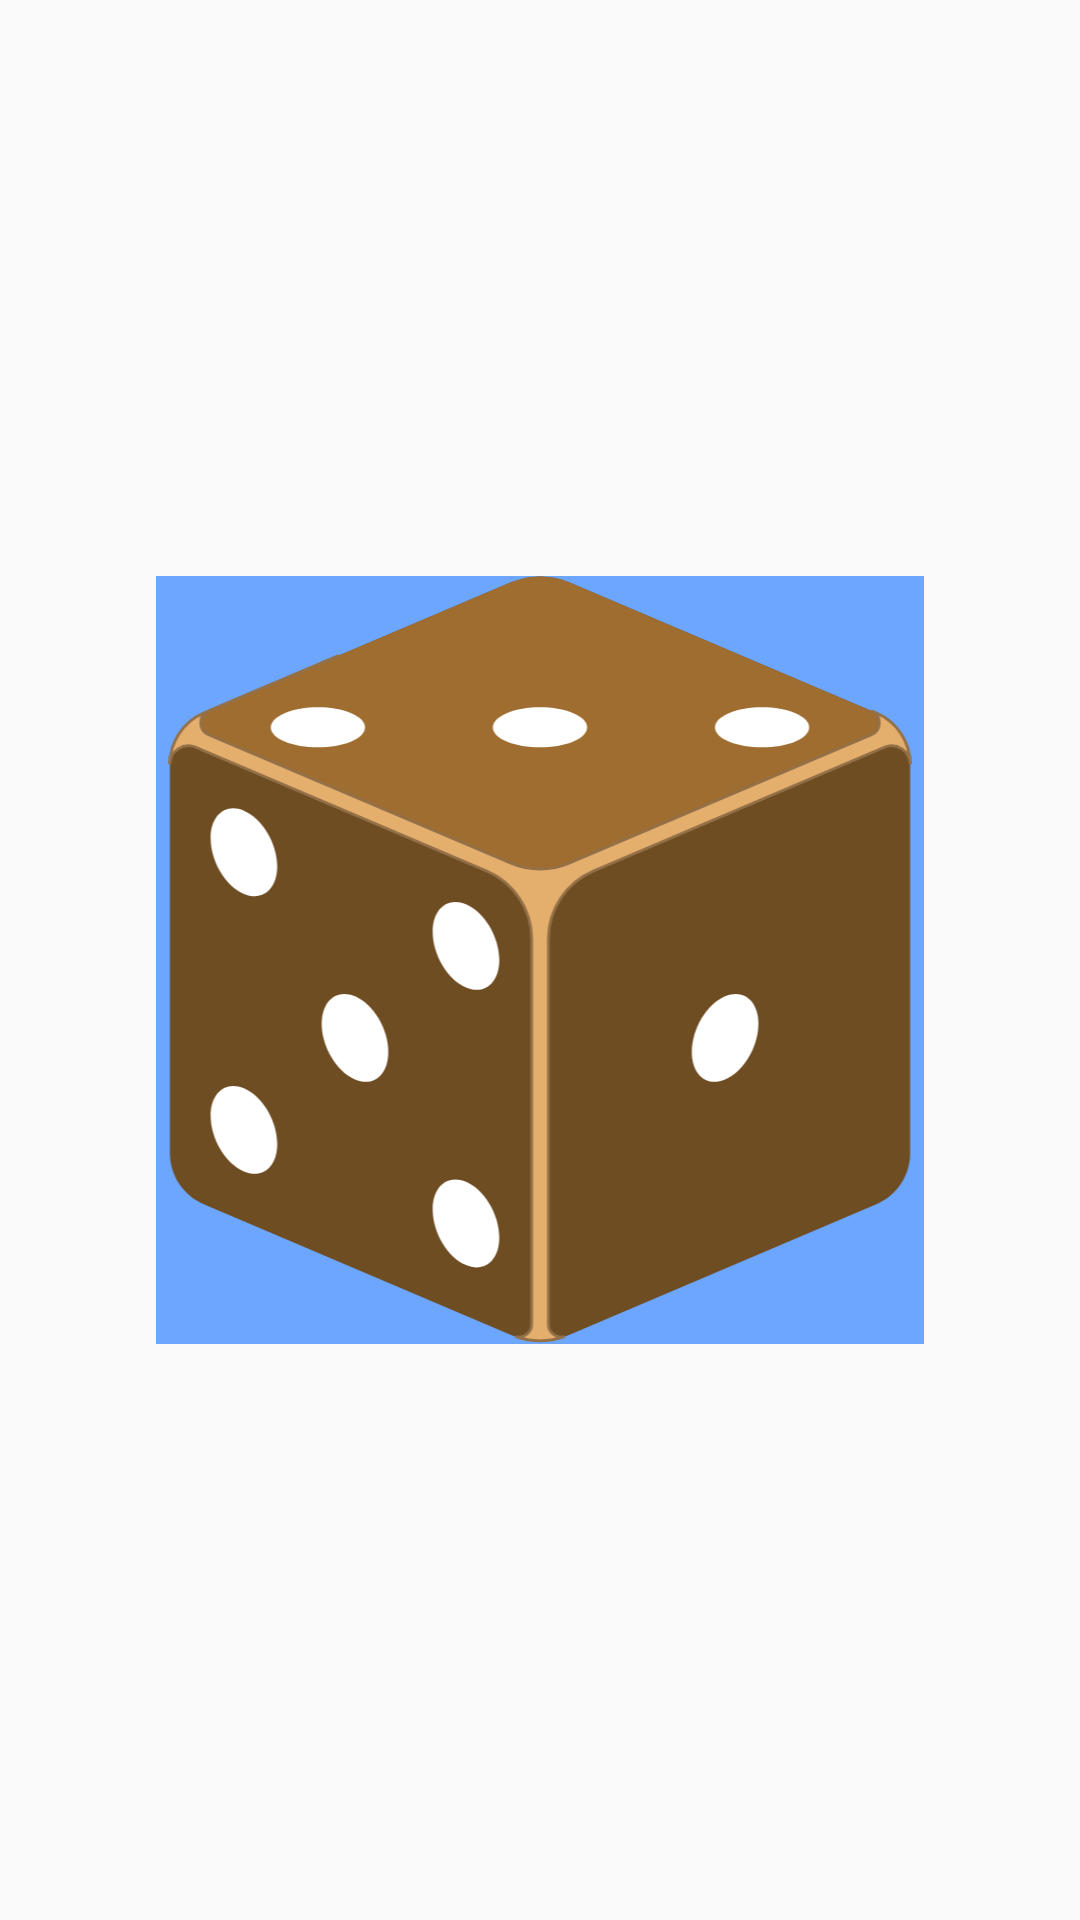

Here is an Android app screen rendered from its layout file. Give the layout XML and the strings, colors and styles it references.
<!-- AndroidManifest.xml: application theme AppTheme -->
<!-- res/layout/activity_splash.xml -->
<?xml version="1.0" encoding="utf-8"?>
<layout xmlns:android="http://schemas.android.com/apk/res/android"
    xmlns:app="http://schemas.android.com/apk/res-auto">

    <data>

    </data>

        <androidx.constraintlayout.widget.ConstraintLayout
            android:layout_width="match_parent"
            android:layout_height="match_parent">

            <ImageView
                android:id="@+id/title_logo"
                android:layout_width="256dp"
                android:layout_height="256dp"
                android:layout_gravity="center"
                android:layout_marginBottom="8dp"
                android:layout_marginEnd="8dp"
                android:layout_marginStart="8dp"
                android:layout_marginTop="8dp"
                android:src="@drawable/die_brown"
                android:background="@color/colorPrimary"
                app:layout_collapseMode="parallax"
                app:layout_constraintBottom_toBottomOf="parent"
                app:layout_constraintEnd_toEndOf="parent"
                app:layout_constraintStart_toStartOf="parent"
                app:layout_constraintTop_toTopOf="parent"
                app:layout_constraintVertical_bias="0.5" />



        </androidx.constraintlayout.widget.ConstraintLayout>

</layout>
<!-- resources referenced by this layout -->
<resources>
  <color name="colorPrimary">#6CA6FE</color>
  <!-- drawable die_brown: vector/xml drawable (drawable, 6273 chars, omitted) -->
  <style name="AppTheme" parent="Theme.AppCompat.Light.NoActionBar">
          
          <item name="colorPrimary">@color/colorPrimary</item>
          <item name="android:statusBarColor">@android:color/transparent</item>
  
          <item name="android:windowLightStatusBar">true</item>
          <item name="colorPrimaryDark">@color/colorPrimaryDark</item>
          <item name="colorAccent">@color/colorAccent</item>
          <item name="colorControlNormal">@color/colorPrimaryDark</item>
      </style>
  <color name="colorPrimaryDark">#303f9f</color>
  <color name="colorAccent">#EF86AB</color>
</resources>
